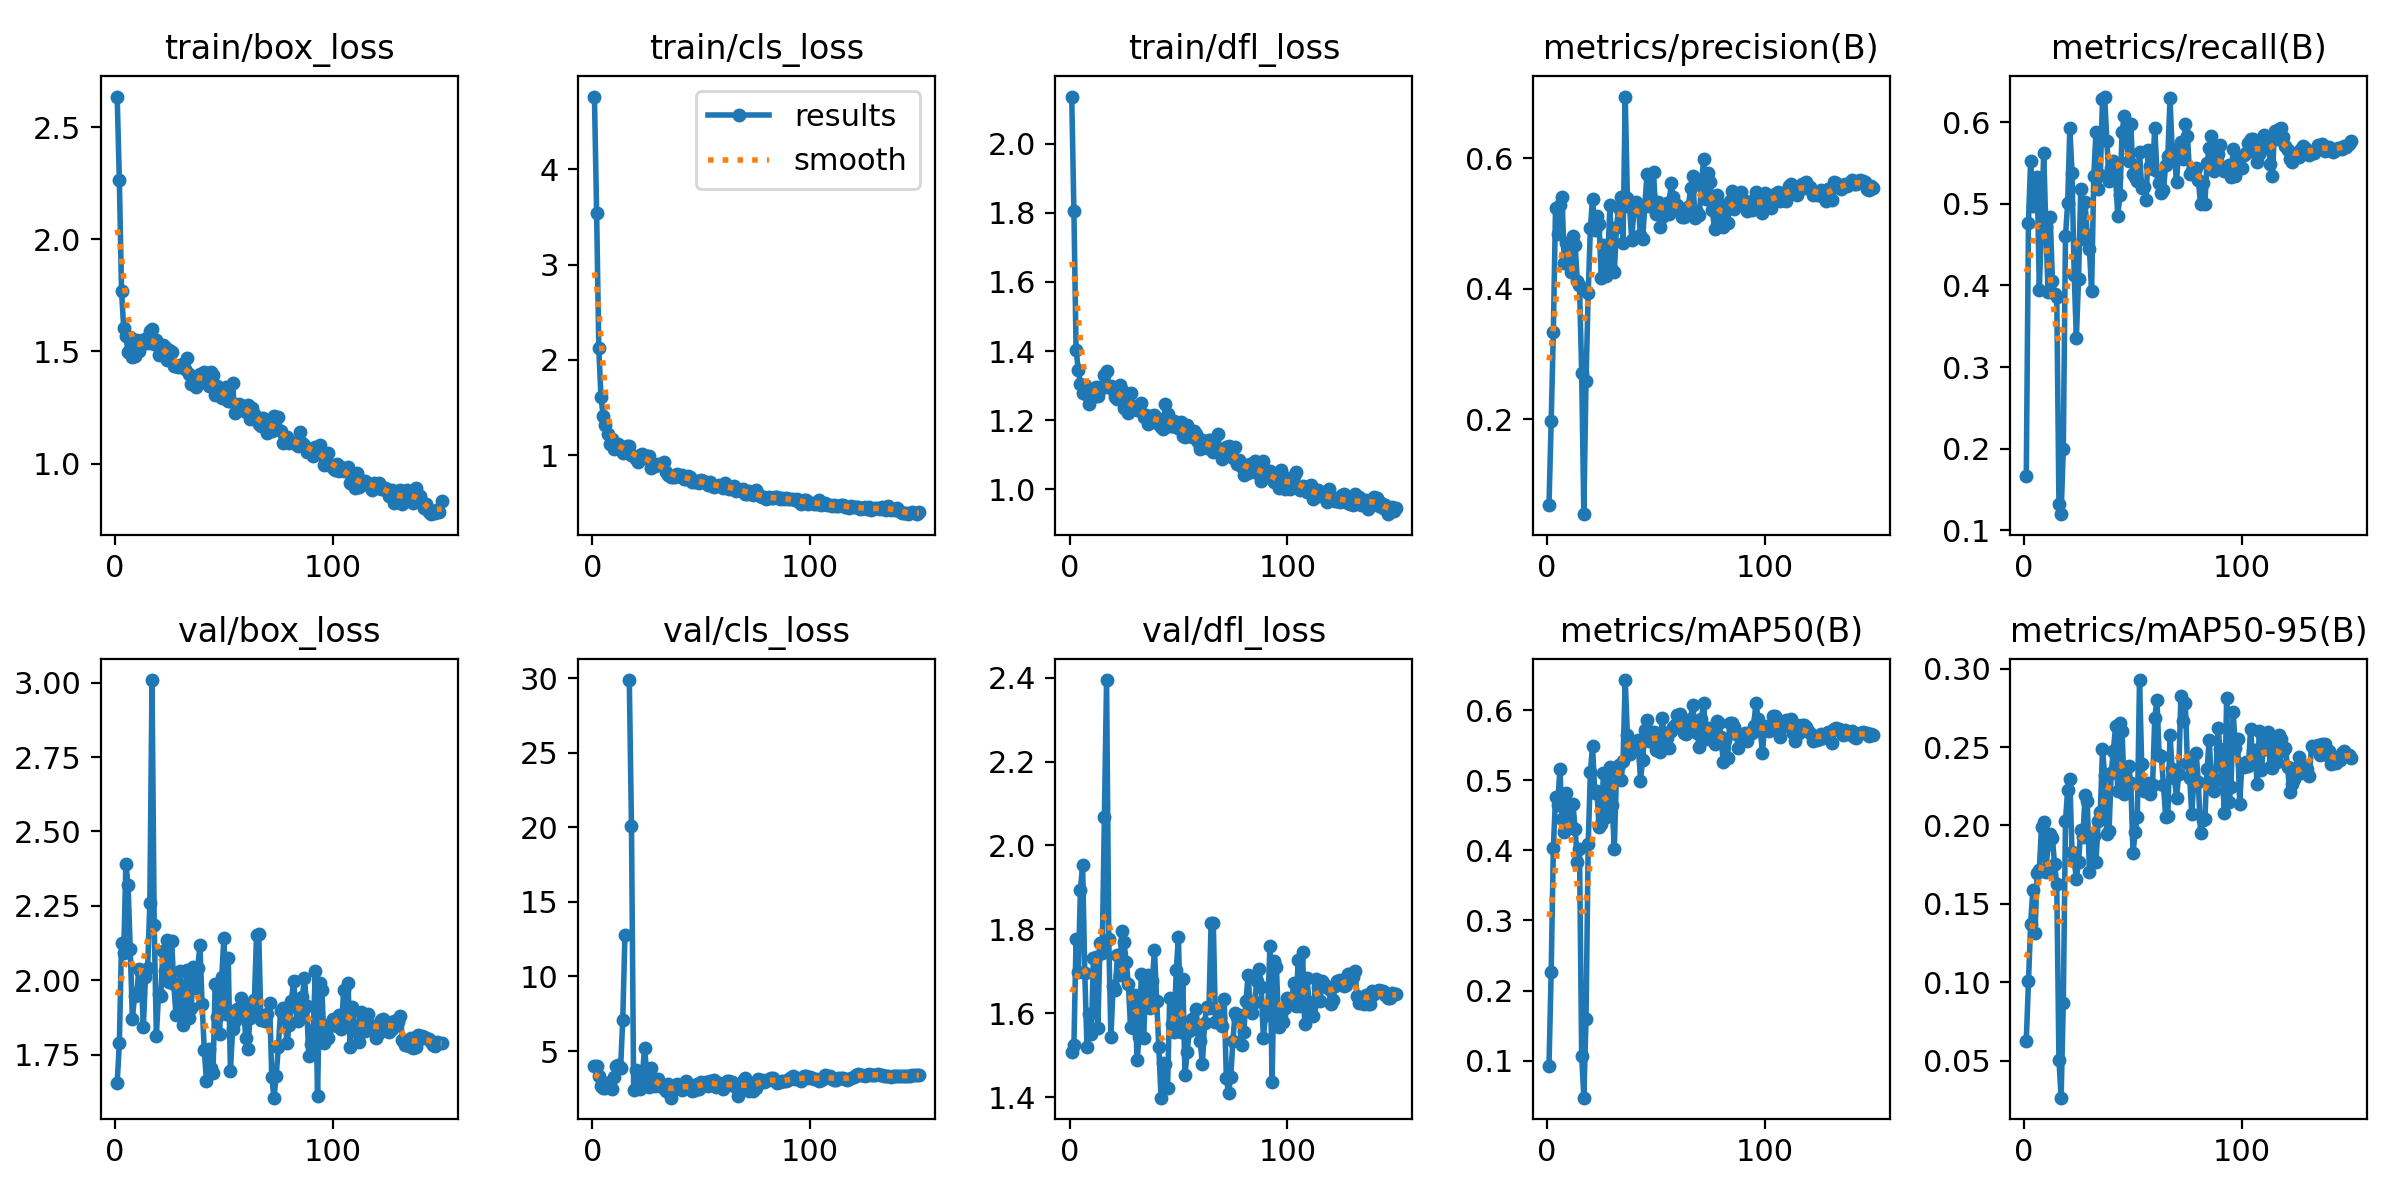

Data behind this chart, as committed beside it:
epoch, train/box_loss, train/cls_loss, train/dfl_loss, metrics/precision(B), metrics/recall(B), metrics/mAP50(B), metrics/mAP50-95(B), val/box_loss, val/cls_loss, val/dfl_loss, lr/pg0, lr/pg1, lr/pg2
1, 2.637, 4.763, 2.136, 0.06893, 0.1663, 0.09309, 0.0628, 1.656, 4.023, 1.506, 6.666e-05, 6.666e-05, 6.666e-05
2, 2.264, 3.544, 1.806, 0.1969, 0.4769, 0.2268, 0.1007, 1.789, 3.995, 1.523, 0.0001444, 0.0001444, 0.0001444
3, 1.771, 2.12, 1.404, 0.3345, 0.5528, 0.4031, 0.1371, 2.126, 3.308, 1.776, 0.0002221, 0.0002221, 0.0002221
4, 1.603, 1.613, 1.346, 0.5236, 0.497, 0.4755, 0.1587, 2.091, 2.635, 1.698, 0.0002997, 0.0002997, 0.0002997
5, 1.568, 1.411, 1.303, 0.4843, 0.4982, 0.4641, 0.1313, 2.39, 2.493, 1.894, 0.0003771, 0.0003771, 0.0003771
6, 1.497, 1.32, 1.278, 0.5283, 0.5331, 0.5161, 0.1699, 2.321, 2.513, 1.954, 0.0004543, 0.0004543, 0.0004543
7, 1.566, 1.217, 1.302, 0.5413, 0.395, 0.445, 0.1718, 2.105, 2.804, 1.696, 0.0005312, 0.0005312, 0.0005312
8, 1.477, 1.112, 1.272, 0.44, 0.4741, 0.4263, 0.1991, 1.872, 2.926, 1.518, 0.0006078, 0.0006078, 0.0006078
9, 1.481, 1.167, 1.246, 0.4695, 0.5625, 0.4815, 0.2023, 1.949, 2.426, 1.599, 0.000684, 0.000684, 0.000684
10, 1.549, 1.06, 1.274, 0.443, 0.4715, 0.4356, 0.1701, 1.959, 3.24, 1.551, 0.0007599, 0.0007599, 0.0007599
11, 1.501, 1.098, 1.266, 0.4265, 0.3918, 0.4349, 0.1879, 2.039, 3.978, 1.733, 0.0008352, 0.0008352, 0.0008352
12, 1.528, 1.112, 1.295, 0.4812, 0.4844, 0.466, 0.1948, 2.03, 4.064, 1.733, 0.0009101, 0.0009101, 0.0009101
13, 1.55, 1.075, 1.269, 0.467, 0.4057, 0.4307, 0.1919, 1.842, 3.845, 1.564, 0.0009843, 0.0009843, 0.0009843
14, 1.554, 1.017, 1.296, 0.4123, 0.389, 0.3834, 0.1752, 2.012, 7.108, 1.767, 0.001058, 0.001058, 0.001058
15, 1.537, 1.068, 1.292, 0.4052, 0.3857, 0.4021, 0.1626, 2.041, 12.77, 1.743, 0.001087, 0.001087, 0.001087
16, 1.591, 1.097, 1.33, 0.2711, 0.1317, 0.1072, 0.05069, 2.26, inf, 2.067, 0.001084, 0.001084, 0.001084
17, 1.6, 1.1, 1.343, 0.05491, 0.1198, 0.04727, 0.02642, 3.008, 29.86, 2.394, 0.00108, 0.00108, 0.00108
18, 1.534, 1.003, 1.296, 0.2595, 0.1992, 0.1597, 0.08677, 2.186, 20.1, 1.778, 0.001076, 0.001076, 0.001076
19, 1.552, 0.9876, 1.298, 0.3935, 0.4607, 0.4087, 0.2027, 1.815, 2.392, 1.543, 0.001072, 0.001072, 0.001072
20, 1.484, 0.9547, 1.288, 0.4929, 0.5006, 0.5113, 0.2229, 1.954, 3.73, 1.664, 0.001068, 0.001068, 0.001068
21, 1.504, 0.9299, 1.267, 0.5381, 0.5932, 0.5487, 0.2297, 1.949, 2.704, 1.654, 0.001063, 0.001063, 0.001063
22, 1.528, 1.002, 1.263, 0.4896, 0.5382, 0.4823, 0.1828, 2.097, 2.44, 1.739, 0.001059, 0.001059, 0.001059
23, 1.522, 1.008, 1.303, 0.5113, 0.4134, 0.4849, 0.1776, 2.032, 3.346, 1.691, 0.001054, 0.001054, 0.001054
24, 1.462, 0.9718, 1.286, 0.4986, 0.3355, 0.4326, 0.1661, 2.135, 5.187, 1.796, 0.001048, 0.001048, 0.001048
25, 1.506, 0.9916, 1.235, 0.4161, 0.4082, 0.4372, 0.1764, 1.994, 3.61, 1.769, 0.001043, 0.001043, 0.001043
26, 1.496, 0.9886, 1.266, 0.4678, 0.5182, 0.5107, 0.1973, 2.133, 2.563, 1.723, 0.001037, 0.001037, 0.001037
27, 1.435, 0.8648, 1.22, 0.4199, 0.4572, 0.4472, 0.1925, 1.989, 3.88, 1.671, 0.001032, 0.001032, 0.001032
28, 1.437, 0.8959, 1.28, 0.4473, 0.5018, 0.4879, 0.2191, 1.883, 2.905, 1.566, 0.001025, 0.001025, 0.001025
29, 1.432, 0.8893, 1.232, 0.5284, 0.4615, 0.5185, 0.2153, 1.977, 2.637, 1.565, 0.001019, 0.001019, 0.001019
30, 1.441, 0.9115, 1.24, 0.4288, 0.4441, 0.4651, 0.1705, 2.03, 3.111, 1.643, 0.001013, 0.001013, 0.001013
31, 1.443, 0.8944, 1.229, 0.4259, 0.3927, 0.4023, 0.1898, 1.85, 2.784, 1.488, 0.001006, 0.001006, 0.001006
32, 1.422, 0.8992, 1.234, 0.4944, 0.5346, 0.511, 0.193, 1.9, 2.567, 1.544, 0.0009991, 0.0009991, 0.0009991
33, 1.47, 0.9241, 1.248, 0.5242, 0.5877, 0.5218, 0.1768, 2.035, 2.509, 1.694, 0.000992, 0.000992, 0.000992
34, 1.401, 0.8246, 1.208, 0.5399, 0.5178, 0.5001, 0.2026, 1.873, 2.291, 1.542, 0.0009848, 0.0009848, 0.0009848
35, 1.357, 0.7962, 1.216, 0.4708, 0.5353, 0.528, 0.2088, 1.909, 2.817, 1.664, 0.0009774, 0.0009774, 0.0009774
36, 1.387, 0.7725, 1.188, 0.6944, 0.6287, 0.6427, 0.2485, 2.044, 1.877, 1.69, 0.0009697, 0.0009697, 0.0009697
37, 1.343, 0.7666, 1.204, 0.5396, 0.6314, 0.5649, 0.2321, 1.975, 2.403, 1.612, 0.000962, 0.000962, 0.000962
38, 1.366, 0.7688, 1.213, 0.5251, 0.5772, 0.5367, 0.1948, 2.042, 2.651, 1.677, 0.000954, 0.000954, 0.000954
39, 1.398, 0.8004, 1.214, 0.4745, 0.5283, 0.5466, 0.1962, 2.118, 2.82, 1.75, 0.0009458, 0.0009458, 0.0009458
40, 1.388, 0.7763, 1.192, 0.5217, 0.5439, 0.5507, 0.2335, 1.921, 2.693, 1.63, 0.0009375, 0.0009375, 0.0009375
41, 1.409, 0.7921, 1.202, 0.5327, 0.5523, 0.554, 0.2476, 1.767, 2.374, 1.518, 0.000929, 0.000929, 0.000929
42, 1.372, 0.7512, 1.18, 0.5277, 0.5333, 0.5569, 0.2637, 1.661, 2.592, 1.399, 0.0009204, 0.0009204, 0.0009204
43, 1.347, 0.7505, 1.173, 0.4818, 0.4855, 0.4995, 0.2222, 1.769, 2.962, 1.48, 0.0009116, 0.0009116, 0.0009116
44, 1.407, 0.7849, 1.246, 0.4761, 0.5104, 0.5283, 0.2653, 1.705, 2.68, 1.478, 0.0009026, 0.0009026, 0.0009026
45, 1.396, 0.771, 1.218, 0.5273, 0.5878, 0.5712, 0.2605, 1.69, 2.505, 1.421, 0.0008936, 0.0008936, 0.0008936
46, 1.306, 0.7217, 1.183, 0.5754, 0.6081, 0.5864, 0.2201, 1.988, 2.342, 1.636, 0.0008843, 0.0008843, 0.0008843
47, 1.347, 0.7132, 1.183, 0.5272, 0.5766, 0.5557, 0.2271, 1.876, 2.42, 1.575, 0.0008749, 0.0008749, 0.0008749
48, 1.313, 0.726, 1.197, 0.5386, 0.5524, 0.569, 0.238, 1.819, 2.764, 1.556, 0.0008654, 0.0008654, 0.0008654
49, 1.293, 0.7037, 1.181, 0.579, 0.5976, 0.5688, 0.2268, 2.011, 2.479, 1.702, 0.0008557, 0.0008557, 0.0008557
50, 1.3, 0.7348, 1.178, 0.5143, 0.5365, 0.543, 0.1824, 2.142, 2.91, 1.782, 0.0008459, 0.0008459, 0.0008459
51, 1.34, 0.7332, 1.195, 0.5335, 0.5325, 0.5557, 0.1957, 1.888, 2.893, 1.555, 0.000836, 0.000836, 0.000836
52, 1.281, 0.7166, 1.155, 0.4946, 0.5278, 0.5407, 0.2056, 2.074, 2.94, 1.682, 0.000826, 0.000826, 0.000826
53, 1.281, 0.6836, 1.153, 0.5092, 0.5633, 0.589, 0.2927, 1.696, 2.667, 1.453, 0.0008158, 0.0008158, 0.0008158
54, 1.359, 0.7165, 1.185, 0.5156, 0.5191, 0.5574, 0.2389, 1.836, 3.003, 1.507, 0.0008056, 0.0008056, 0.0008056
55, 1.225, 0.68, 1.157, 0.5311, 0.5207, 0.5608, 0.2222, 1.864, 2.942, 1.557, 0.0007952, 0.0007952, 0.0007952
56, 1.244, 0.6608, 1.15, 0.5148, 0.5048, 0.5452, 0.2246, 1.904, 3.07, 1.586, 0.0007847, 0.0007847, 0.0007847
57, 1.267, 0.679, 1.168, 0.5626, 0.5665, 0.57, 0.2269, 1.893, 2.571, 1.571, 0.0007742, 0.0007742, 0.0007742
58, 1.257, 0.6871, 1.159, 0.541, 0.5459, 0.5755, 0.2202, 1.94, 2.869, 1.61, 0.0007635, 0.0007635, 0.0007635
59, 1.256, 0.6774, 1.136, 0.5214, 0.5424, 0.5793, 0.2259, 1.915, 2.587, 1.56, 0.0007527, 0.0007527, 0.0007527
60, 1.228, 0.6564, 1.117, 0.5289, 0.5923, 0.5934, 0.2688, 1.808, 2.428, 1.533, 0.0007419, 0.0007419, 0.0007419
... 90 more rows
